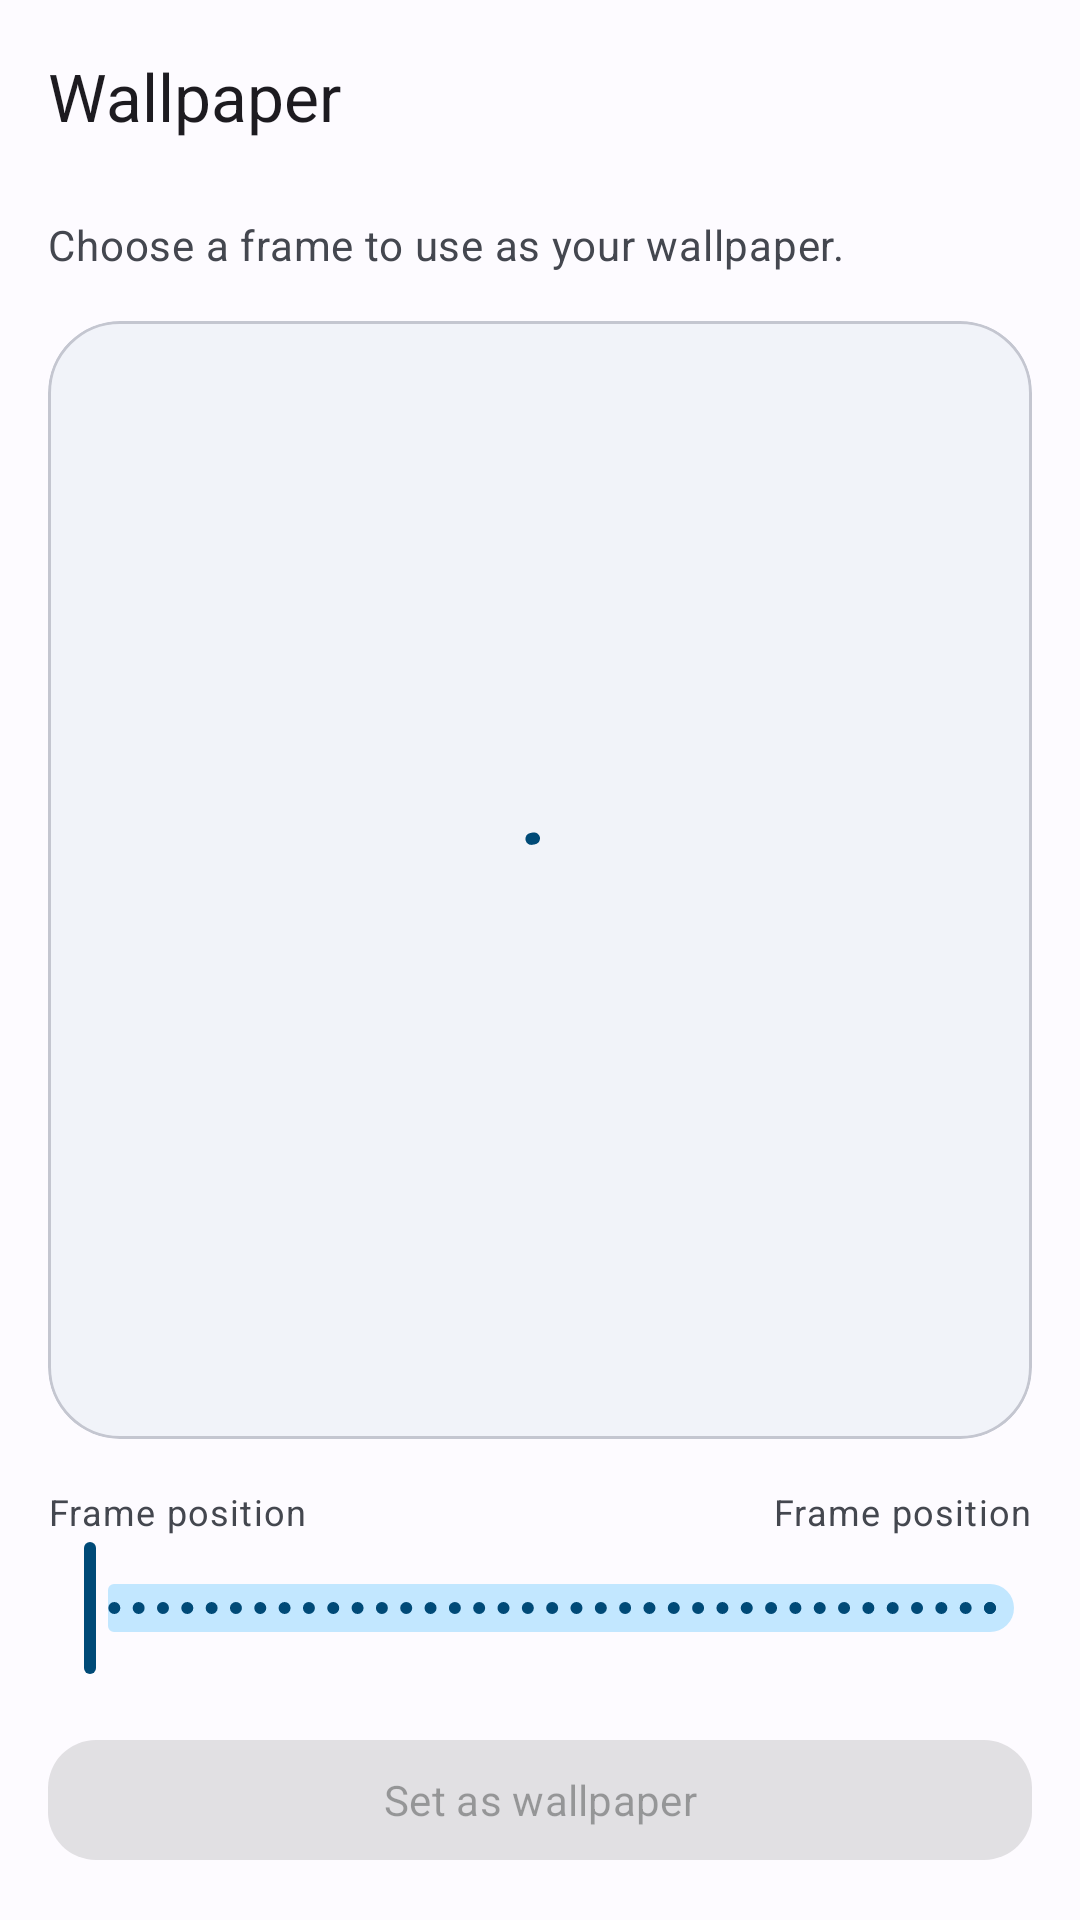

Android layout source for this screen:
<!-- AndroidManifest.xml: activity theme Theme.FishPipe -->
<!-- res/layout/activity_wallpaper.xml -->
<?xml version="1.0" encoding="utf-8"?>
<androidx.constraintlayout.widget.ConstraintLayout xmlns:android="http://schemas.android.com/apk/res/android"
    xmlns:app="http://schemas.android.com/apk/res-auto"
    android:layout_width="match_parent"
    android:layout_height="match_parent"
    android:background="?attr/colorSurface">

    <com.google.android.material.appbar.MaterialToolbar
        android:id="@+id/wallpaper_toolbar"
        android:layout_width="0dp"
        android:layout_height="?attr/actionBarSize"
        android:background="?attr/colorSurface"
        app:layout_constraintEnd_toEndOf="parent"
        app:layout_constraintStart_toStartOf="parent"
        app:layout_constraintTop_toTopOf="parent"
        app:navigationContentDescription="@string/close"
        app:navigationIcon="@drawable/ic_back"
        app:title="@string/wallpaper_title" />

    <TextView
        android:id="@+id/wallpaper_hint"
        style="@style/Text.Body.Muted"
        android:layout_width="0dp"
        android:layout_height="wrap_content"
        android:layout_marginStart="16dp"
        android:layout_marginTop="8dp"
        android:layout_marginEnd="16dp"
        android:text="@string/wallpaper_hint"
        app:layout_constraintEnd_toEndOf="parent"
        app:layout_constraintStart_toStartOf="parent"
        app:layout_constraintTop_toBottomOf="@id/wallpaper_toolbar" />

    <com.google.android.material.card.MaterialCardView
        android:id="@+id/wallpaper_preview_card"
        android:layout_width="0dp"
        android:layout_height="0dp"
        android:layout_margin="16dp"
        app:cardBackgroundColor="?attr/colorSurfaceContainer"
        app:cardCornerRadius="@dimen/radius_lg"
        app:layout_constraintBottom_toTopOf="@id/wallpaper_frame_label"
        app:layout_constraintEnd_toEndOf="parent"
        app:layout_constraintStart_toStartOf="parent"
        app:layout_constraintTop_toBottomOf="@id/wallpaper_hint"
        app:layout_constraintVertical_weight="1"
        app:strokeColor="?attr/colorOutlineVariant"
        app:strokeWidth="1dp">

        <ImageView
            android:id="@+id/wallpaper_preview"
            android:layout_width="match_parent"
            android:layout_height="match_parent"
            android:contentDescription="@string/wallpaper_title"
            android:scaleType="centerCrop" />

        <com.google.android.material.progressindicator.CircularProgressIndicator
            android:id="@+id/wallpaper_progress"
            style="@style/Widget.FishPipe.Loading"
            android:layout_width="wrap_content"
            android:layout_height="wrap_content"
            android:layout_gravity="center" />
    </com.google.android.material.card.MaterialCardView>

    <TextView
        android:id="@+id/wallpaper_frame_label"
        style="@style/Text.Small"
        android:layout_width="wrap_content"
        android:layout_height="wrap_content"
        android:layout_marginStart="16dp"
        android:text="@string/frame_time"
        app:layout_constraintBottom_toTopOf="@id/wallpaper_seek"
        app:layout_constraintStart_toStartOf="parent"
        app:layout_constraintTop_toBottomOf="@id/wallpaper_preview_card" />

    <TextView
        android:id="@+id/wallpaper_frame_value"
        style="@style/Text.Small"
        android:layout_width="wrap_content"
        android:layout_height="wrap_content"
        android:layout_marginEnd="16dp"
        android:text="@string/frame_time"
        app:layout_constraintBaseline_toBaselineOf="@id/wallpaper_frame_label"
        app:layout_constraintEnd_toEndOf="parent" />

    <com.google.android.material.slider.Slider
        android:id="@+id/wallpaper_seek"
        android:layout_width="0dp"
        android:layout_height="wrap_content"
        android:layout_marginStart="8dp"
        android:layout_marginEnd="8dp"
        android:stepSize="1"
        android:value="0"
        android:valueFrom="0"
        android:valueTo="100"
        app:labelBehavior="gone"
        app:layout_constraintBottom_toTopOf="@id/wallpaper_set"
        app:layout_constraintEnd_toEndOf="parent"
        app:layout_constraintStart_toStartOf="parent"
        app:layout_constraintTop_toBottomOf="@id/wallpaper_frame_label" />

    <com.google.android.material.button.MaterialButton
        android:id="@+id/wallpaper_set"
        style="@style/Button.Primary"
        android:layout_width="0dp"
        android:layout_height="@dimen/touch"
        android:layout_margin="16dp"
        android:enabled="false"
        android:text="@string/wallpaper"
        app:layout_constraintBottom_toBottomOf="parent"
        app:layout_constraintEnd_toEndOf="parent"
        app:layout_constraintStart_toStartOf="parent"
        app:layout_constraintTop_toBottomOf="@id/wallpaper_seek" />
</androidx.constraintlayout.widget.ConstraintLayout>
<!-- resources referenced by this layout -->
<resources>
  <dimen name="radius_lg">24dp</dimen>
  <dimen name="touch">48dp</dimen>
  <string name="close">Close</string>
  <string name="frame_time">Frame position</string>
  <string name="wallpaper">Set as wallpaper</string>
  <string name="wallpaper_hint">Choose a frame to use as your wallpaper.</string>
  <string name="wallpaper_title">Wallpaper</string>
  <style name="Button.Primary" parent="Widget.Material3.Button">
          <item name="android:minHeight">@dimen/touch</item>
          <item name="android:textAllCaps">false</item>
          <item name="shapeAppearanceOverlay">@style/ShapeAppearanceOverlay.FishPipe.Button</item>
      </style>
  <style name="Text.Body.Muted" parent="TextAppearance.Material3.BodyMedium">
          <item name="android:textColor">?attr/colorOnSurfaceVariant</item>
      </style>
  <style name="Text.Small" parent="TextAppearance.Material3.BodySmall">
          <item name="android:textColor">?attr/colorOnSurfaceVariant</item>
      </style>
  <style name="Widget.FishPipe.Loading" parent="Widget.Material3.CircularProgressIndicator">
          <item name="android:indeterminate">true</item>
          <item name="indicatorColor">?attr/colorPrimary</item>
          <item name="indicatorSize">@dimen/loading</item>
      </style>
  <style name="ShapeAppearanceOverlay.FishPipe.Button" parent="">
          <item name="cornerFamily">rounded</item>
          <item name="cornerSize">@dimen/radius</item>
      </style>
  <dimen name="loading">32dp</dimen>
  <color name="md_primary">#004A77</color>
  <color name="md_on_primary">#FFFFFF</color>
  <color name="md_primary_container">#C9E6FF</color>
  <color name="md_on_primary_container">#001E2F</color>
  <color name="md_secondary">#00639B</color>
  <color name="md_on_secondary">#FFFFFF</color>
  <color name="md_secondary_container">#C2E7FF</color>
  <color name="md_on_secondary_container">#001D35</color>
  <color name="md_tertiary">#006A6A</color>
  <color name="md_on_tertiary">#FFFFFF</color>
  <color name="md_tertiary_container">#9CF1F0</color>
  <color name="md_on_tertiary_container">#002020</color>
  <color name="md_error">#BA1A1A</color>
  <color name="md_on_error">#FFFFFF</color>
  <color name="md_error_container">#FFDAD6</color>
  <color name="md_on_error_container">#410002</color>
  <color name="md_surface">#FDFBFF</color>
  <color name="md_on_surface">#1A1C1E</color>
  <color name="md_surface_variant">#E1E2EC</color>
  <color name="md_on_surface_variant">#44474F</color>
  <color name="md_outline">#74777F</color>
  <color name="md_outline_variant">#C4C6D0</color>
  <color name="md_surface_container_lowest">#FFFFFF</color>
  <color name="md_surface_container_low">#F7F9FC</color>
  <color name="md_surface_container">#F1F3F9</color>
  <color name="md_surface_container_high">#E9ECF2</color>
  <color name="md_surface_container_highest">#E1E4EA</color>
  <color name="md_inverse_surface">#2F3033</color>
  <color name="md_inverse_on_surface">#F1F0F4</color>
  <color name="md_inverse_primary">#A8C7FA</color>
  <style name="ThemeOverlay.FishPipe.MaterialAlertDialog" parent="ThemeOverlay.Material3.MaterialAlertDialog">
          <item name="colorPrimary">@color/md_primary</item>
          <item name="colorSurface">@color/md_surface_container_high</item>
          <item name="colorOnSurface">@color/md_on_surface</item>
      </style>
  <style name="Theme.FishPipe.Dialog" parent="Theme.Material3.DayNight.Dialog.Alert">
          <item name="colorPrimary">@color/md_primary</item>
          <item name="colorSurface">@color/md_surface_container_high</item>
          <item name="colorOnSurface">@color/md_on_surface</item>
      </style>
  <dimen name="radius">16dp</dimen>
</resources>
